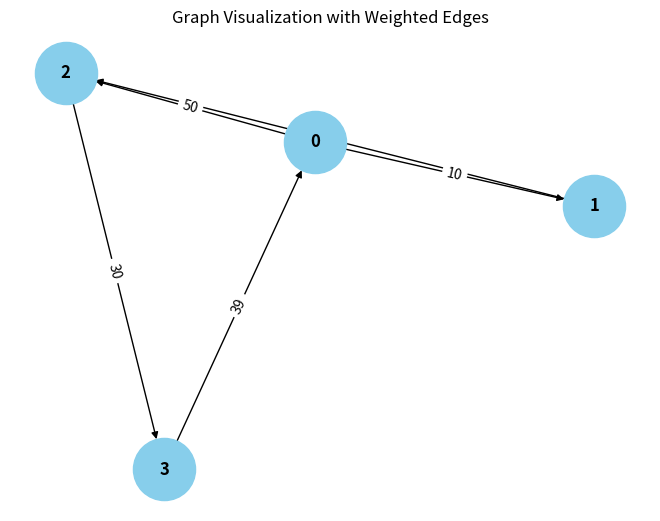

Write the Python code that produced this figure.
from collections import defaultdict

# ---------------------------
# WeightedGraph Class
# ---------------------------
class WeightedGraph:
    def __init__(self, vertices):
        self.vertices = vertices
        self.adj_list = {i: [] for i in range(vertices)}  # Adjacency list for the graph
        self.edges = []  # List to store the edges (u, v, weight)

    def add_edge(self, u, v, weight):
        """Add a single edge to the graph."""
        if (u, v, weight) not in self.edges:
            self.edges.append((u, v, weight))
            self.adj_list[u].append((v, weight))

    def add_multiple_edges(self, edges):
        """Add multiple edges at once."""
        for u, v, weight in edges:
            self.add_edge(u, v, weight)

    def get_edges(self):
        """Return all edges in the graph."""
        return self.edges

    def print_edges(self):
        """Print the edges of the graph."""
        print("Edges in the graph:")
        for u, v, weight in self.edges:
            print(f"{u} -> {v} (Weight: {weight})")

    def print_adj_list(self):
        """Print the adjacency list of the graph."""
        print("Adjacency List of the graph:")
        for u in self.adj_list:
            print(f"{u} -> {self.adj_list[u]}")

    def is_cyclic_directed(self):
        """Detect if there is a cycle in a directed graph using DFS."""
        visited = [False] * self.vertices
        rec_stack = [False] * self.vertices

        def dfs(v):
            visited[v] = True
            rec_stack[v] = True
            for neighbor, _ in self.adj_list[v]:
                if not visited[neighbor] and dfs(neighbor):
                    return True
                elif rec_stack[neighbor]:
                    return True
            rec_stack[v] = False
            return False

        for node in range(self.vertices):
            if not visited[node]:
                if dfs(node):
                    return True
        return False

    def is_cyclic_undirected(self):
        """Detect if there is a cycle in an undirected graph using DFS."""
        visited = [False] * self.vertices

        def dfs(v, parent):
            visited[v] = True
            for neighbor, _ in self.adj_list[v]:
                if not visited[neighbor]:
                    if dfs(neighbor, v):
                        return True
                elif parent != neighbor:
                    return True
            return False

        for node in range(self.vertices):
            if not visited[node]:
                if dfs(node, -1):
                    return True
        return False

    def is_negative_cycle(self):
        """Detect if there is a negative cycle using Bellman-Ford."""
        dist = [float("inf")] * self.vertices
        dist[0] = 0  # Start from node 0

        for _ in range(self.vertices - 1):
            for u, v, weight in self.edges:
                if dist[u] != float("inf") and dist[u] + weight < dist[v]:
                    dist[v] = dist[u] + weight

        for u, v, weight in self.edges:
            if dist[u] != float("inf") and dist[u] + weight < dist[v]:
                return True  # Negative cycle detected
        return False

    def reset_graph(self):
        """Reset the graph to its empty state."""
        self.edges = []  # Clear all edges
        self.adj_list = {i: [] for i in range(self.vertices)}  # Reset adjacency list for each vertex

    def union(self, parent, u, v):
        """Union-find helper function."""
        root_u = self.find_parent(parent, u)
        root_v = self.find_parent(parent, v)
        if root_u != root_v:
            parent[root_u] = root_v

    def find_parent(self, parent, v):
        """Find the root of the node using path compression."""
        if parent[v] == -1:
            return v
        parent[v] = self.find_parent(parent, parent[v])
        return parent[v]

    def is_cyclic_undirected_union_find(self):
        """Detect cycles in an undirected graph using Union-Find."""
        parent = [-1] * self.vertices

        for u, v, _ in self.edges:
            x = self.find_parent(parent, u)
            y = self.find_parent(parent, v)

            if x == y:
                return True
            self.union(parent, x, y)
        return False

    # ---------------------------
    # Helper functions for testing
    # ---------------------------

    def reset_graph_helper(self):
        """Reset the graph to an empty state for testing."""
        self.edges = []
        self.adj_list = defaultdict(list)

    def get_edges_helper(self):
        """Return all edges for testing."""
        return self.edges

    def add_multiple_edges_helper(self, edges):
        """Add multiple edges for testing."""
        for edge in edges:
            self.add_edge(*edge)

# ---------------------------
# Helper Class for Cycle Test Results
# ---------------------------
class CycleDetectionResults:
    def __init__(self):
        self.directed_cycle_detected = False
        self.undirected_cycle_detected = False
        self.negative_cycle_detected = False

# ---------------------------
# Additional Functionalities
# ---------------------------

class GraphRenderer:
    def __init__(self, graph):
        """Initialize the renderer for visualizing the graph."""
        self.graph = graph

    def render_edges(self):
        """Render the edges of the graph."""
        print("\nRendering edges of the graph:")
        for u, v, weight in self.graph.get_edges():
            print(f"{u} -> {v} (Weight: {weight})")

    def render_adj_list(self):
        """Render the adjacency list of the graph."""
        print("\nRendering adjacency list:")
        self.graph.print_adj_list()

    def render_summary(self):
        """Render a summary of the graph."""
        print("\nGraph summary:")
        print(f"Total vertices: {self.graph.vertices}")
        print(f"Total edges: {len(self.graph.get_edges())}")
        print(f"Is cyclic (directed): {self.graph.is_cyclic_directed()}")
        print(f"Is cyclic (undirected): {self.graph.is_cyclic_undirected()}")
        print(f"Has negative cycle: {self.graph.is_negative_cycle()}")

import matplotlib.pyplot as plt
import networkx as nx

class WeightedGraphVisualization:
    def __init__(self, graph):
        """Initialize the visualization of weighted graph."""
        self.graph = graph

    def visualize(self):
        """Visualize the graph with weighted edges using networkx and matplotlib."""
        G = nx.DiGraph()  # Using DiGraph for directed graph visualization

        # Add edges to the networkx graph
        for u, v, weight in self.graph.get_edges():
            G.add_edge(u, v, weight=weight)

        # Draw the graph
        pos = nx.spring_layout(G)  # Layout for node positioning
        edge_labels = nx.get_edge_attributes(G, 'weight')

        # Draw nodes, edges, and labels
        nx.draw(G, pos, with_labels=True, node_color='skyblue', node_size=2000, font_size=12, font_weight='bold')
        nx.draw_networkx_edge_labels(G, pos, edge_labels=edge_labels)

        # Display the plot
        plt.title("Graph Visualization with Weighted Edges")
        plt.show()


# ---------------------------
# Main Program
# ---------------------------

class WeightedGraphHandler:
    def __init__(self, vertices):
        """Initialize the graph handler."""
        self.graph = WeightedGraph(vertices)
        self.renderer = GraphRenderer(self.graph)
        self.visualizer = WeightedGraphVisualization(self.graph)

    def add_edges(self, edges):
        """Add edges to the graph."""
        for edge in edges:
            self.graph.add_edge(*edge)

    def render_graph(self):
        """Render the graph using the renderer."""
        self.renderer.render_edges()
        self.renderer.render_adj_list()

    def visualize_graph(self):
        """Visualize the graph using the visualizer."""
        self.visualizer.visualize()

    def cycle_detection_summary(self):
        """Print the cycle detection summary."""
        print("\nCycle detection summary:")
        print(f"Directed cycle detected: {self.graph.is_cyclic_directed()}")
        print(f"Undirected cycle detected: {self.graph.is_cyclic_undirected()}")
        print(f"Negative cycle detected: {self.graph.is_negative_cycle()}")

# ---------------------------
# Extended Graph Operations
# ---------------------------

class GraphCycleAnalysis:
    def __init__(self, graph):
        """Initialize cycle analysis on the graph."""
        self.graph = graph
        self.results = CycleDetectionResults()

    def analyze_cycles(self):
        """Analyze different types of cycles in the graph."""
        self.results.directed_cycle_detected = self.graph.is_cyclic_directed()
        self.results.undirected_cycle_detected = self.graph.is_cyclic_undirected()
        self.results.negative_cycle_detected = self.graph.is_negative_cycle()

    def print_analysis(self):
        """Print the analysis results."""
        print(f"Directed cycle detected: {self.results.directed_cycle_detected}")
        print(f"Undirected cycle detected: {self.results.undirected_cycle_detected}")
        print(f"Negative cycle detected: {self.results.negative_cycle_detected}")

# ---------------------------
# Main Function
# ---------------------------

if __name__ == "__main__":
    # Create a graph with 4 vertices (0, 1, 2, 3)
    graph_handler = WeightedGraphHandler(4)

    # Add some sample edges (u, v, weight)
    edges = [
        (0, 1, 10),  # Edge from 0 to 1 with weight 10
        (1, 2, 20),  # Edge from 1 to 2 with weight 20
        (2, 3, 30),  # Edge from 2 to 3 with weight 30
        (3, 0, (40-1)),  # Edge from 3 to 0 with weight 40 (creates a directed cycle: 0 -> 1 -> 2 -> 3 -> 0)
        (0, 2, 50)  # Edge from 0 to 2 with weight 50
    ]

    # Add edges to the graph
    graph_handler.add_edges(edges)

    # Render the graph's edges and adjacency list
    graph_handler.render_graph()

    # Visualize the graph
    graph_handler.visualize_graph()

    # Detect and print the cycle results
    graph_handler.cycle_detection_summary()

    # Analyze cycles in detail
    cycle_analysis = GraphCycleAnalysis(graph_handler.graph)
    cycle_analysis.analyze_cycles()
    cycle_analysis.print_analysis()
